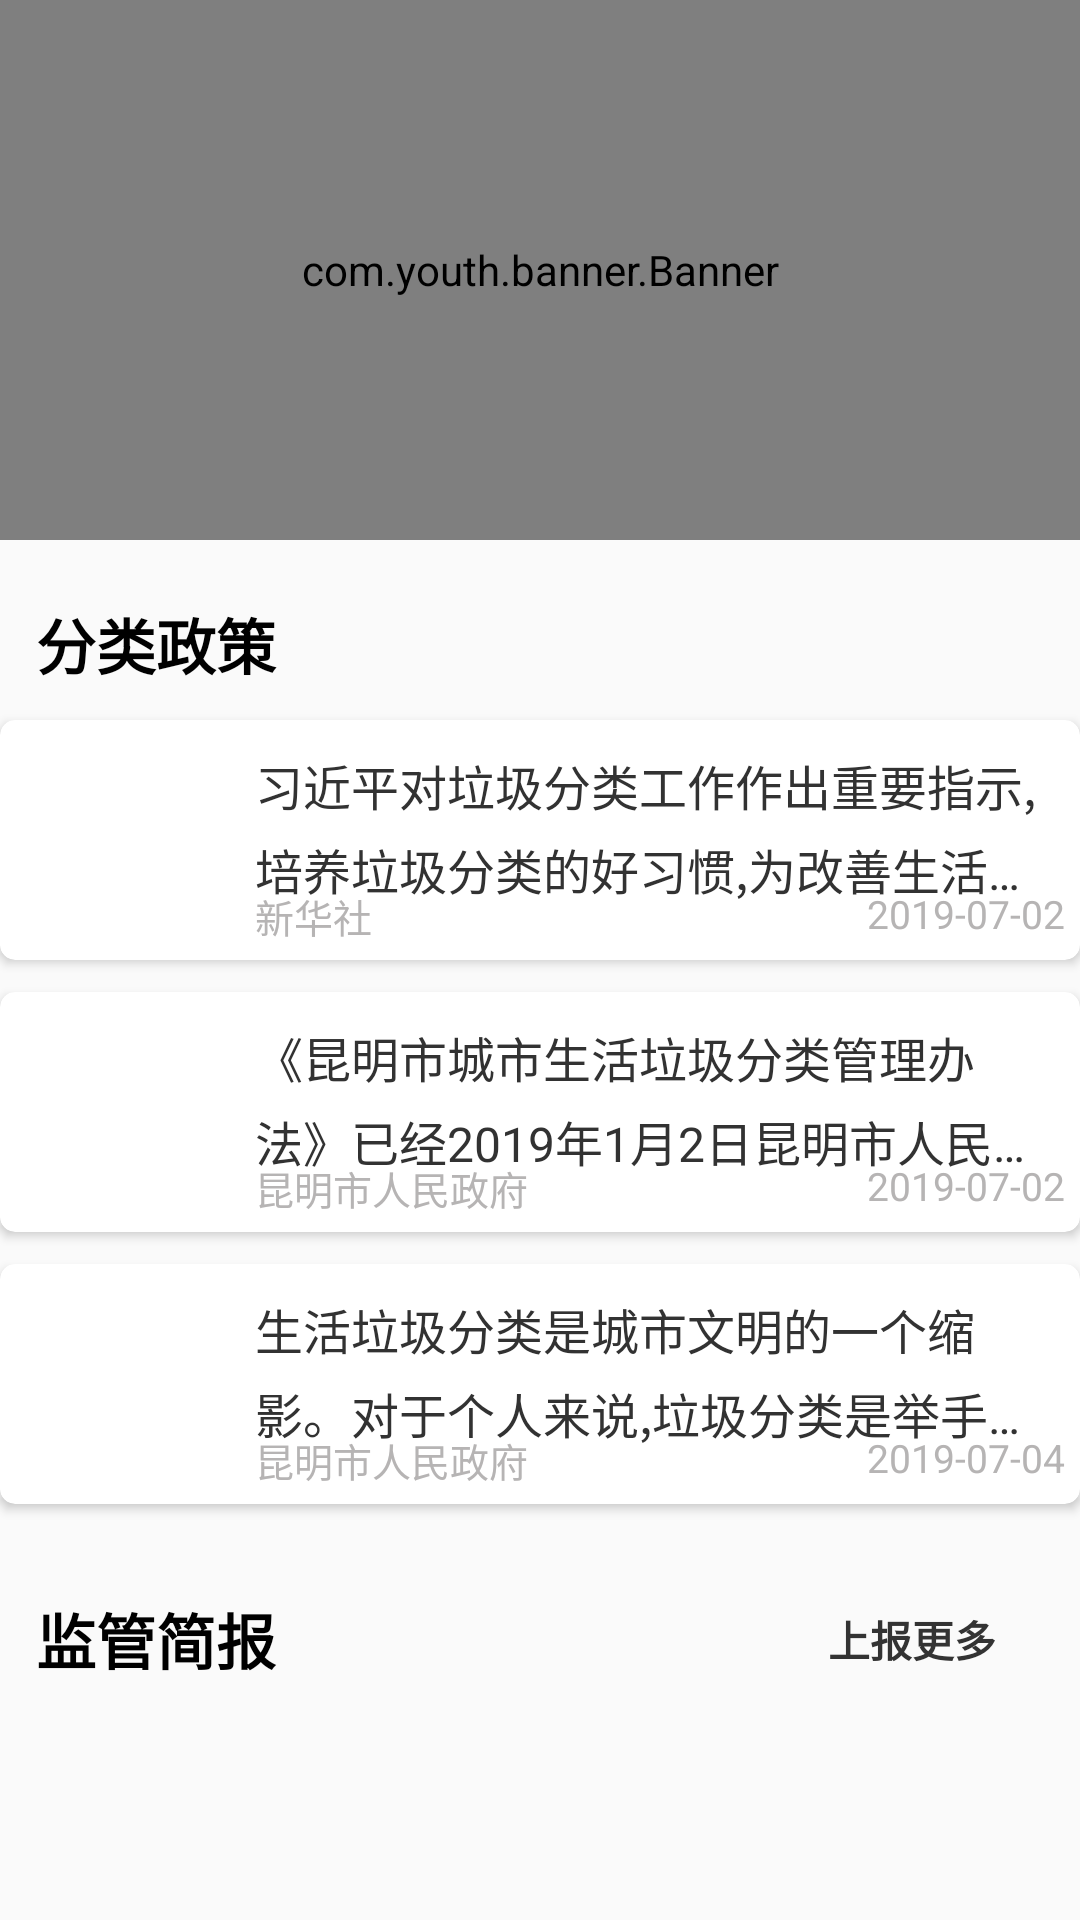

Reconstruct the res/layout file that produces this screen, plus the resources it refers to.
<!-- AndroidManifest.xml: application theme AppTheme -->
<!-- res/layout/info_fragment.xml -->
<?xml version="1.0" encoding="utf-8"?>
<androidx.core.widget.NestedScrollView xmlns:android="http://schemas.android.com/apk/res/android"
    android:layout_width="match_parent"
    android:layout_height="match_parent">

    <LinearLayout
        android:layout_width="match_parent"
        android:layout_height="match_parent"
        android:orientation="vertical">

        <com.youth.banner.Banner
            android:id="@+id/infoBanner"
            android:layout_width="match_parent"
            android:layout_height="180dp" />

        <TextView
            android:id="@+id/infoPolicy"
            android:layout_width="match_parent"
            android:layout_height="wrap_content"
            android:layout_marginLeft="12dp"
            android:layout_marginTop="20dp"
            android:layout_marginRight="12dp"
            android:layout_marginBottom="11dp"
            android:ellipsize="end"
            android:gravity="center_vertical"
            android:includeFontPadding="false"
            android:maxLines="2"
            android:text="分类政策"
            android:textColor="@color/black"
            android:textSize="20sp"
            android:textStyle="bold" />

        <include
            android:id="@+id/policyLayout1"
            layout="@layout/item_category" />

        <View
            android:layout_width="match_parent"
            android:layout_height="0.5dp"
            android:layout_marginTop="5dp"
            android:layout_marginBottom="5dp" />

        <include
            android:id="@+id/policyLayout2"
            layout="@layout/item_category2" />

        <View
            android:layout_width="match_parent"
            android:layout_height="0.5dp"
            android:layout_marginTop="5dp"
            android:layout_marginBottom="5dp" />

        <include
            android:id="@+id/policyLayout3"
            layout="@layout/item_category3" />

        <LinearLayout
            android:layout_width="match_parent"
            android:layout_height="50dp"
            android:layout_marginLeft="12dp"
            android:layout_marginTop="20dp"
            android:layout_marginRight="12dp"
            android:layout_marginBottom="11dp"
            android:gravity="center_vertical"
            android:orientation="horizontal">

            <TextView
                android:layout_width="0dp"
                android:layout_height="wrap_content"
                android:layout_weight="1"
                android:text="监管简报"
                android:textColor="@color/black"
                android:textSize="20sp"
                android:textStyle="bold" />


            <LinearLayout
                android:id="@+id/infoUploadBtn"
                android:layout_width="wrap_content"
                android:layout_height="wrap_content"
                android:orientation="horizontal">

                <TextView
                    android:layout_width="wrap_content"
                    android:layout_height="wrap_content"
                    android:gravity="center_vertical"
                    android:includeFontPadding="false"
                    android:maxLines="2"
                    android:text="上报更多"
                    android:textColor="@color/colorBlack333"
                    android:textSize="14sp"
                    android:textStyle="bold" />

                <ImageView
                    android:layout_width="16dp"
                    android:layout_height="16dp"
                    android:src="@drawable/ic_right" />
            </LinearLayout>

        </LinearLayout>

        <androidx.recyclerview.widget.RecyclerView
            android:id="@+id/infoRecyclerView"
            android:layout_width="match_parent"
            android:layout_height="wrap_content" />

    </LinearLayout>


</androidx.core.widget.NestedScrollView>
<!-- res/layout/item_category.xml (included above) -->
<?xml version="1.0" encoding="utf-8"?>
<androidx.cardview.widget.CardView xmlns:android="http://schemas.android.com/apk/res/android"
    xmlns:app="http://schemas.android.com/apk/res-auto"
    android:id="@+id/category_item_layout"
    android:layout_width="match_parent"
    android:layout_height="wrap_content"
    android:background="?attr/selectableItemBackground"
    android:orientation="vertical"
    android:padding="5dp"
    app:cardCornerRadius="5dp"
    app:cardElevation="2dp"
    app:contentPadding="5dp">

    <LinearLayout
        android:layout_width="match_parent"
        android:layout_height="wrap_content"
        android:minHeight="70dp"
        android:orientation="horizontal">

        <ImageView
            android:id="@+id/category_item_img"
            android:layout_width="70dp"
            android:layout_height="70dp"
            android:layout_marginEnd="10dp"
            android:contentDescription="@null"
            android:scaleType="centerCrop"
            android:src="@drawable/homepage_header" />

        <RelativeLayout
            android:layout_width="0dp"
            android:layout_height="match_parent"
            android:layout_weight="1">

            <TextView
                android:id="@+id/category_item_desc"
                android:layout_width="match_parent"
                android:layout_height="wrap_content"
                android:layout_marginTop="5dp"
                android:ellipsize="end"
                android:lineSpacingMultiplier="1.2"
                android:maxLines="2"
                android:text="习近平对垃圾分类工作作出重要指示,培养垃圾分类的好习惯,为改善生活环境作努力,为绿色发展可持续发展作贡献"
                android:textColor="@color/category_text"
                android:textSize="16sp" />


            <RelativeLayout
                android:layout_width="match_parent"
                android:layout_height="wrap_content"
                android:layout_alignParentBottom="true">


                <TextView
                    android:id="@+id/category_item_author"
                    android:layout_width="wrap_content"
                    android:layout_height="wrap_content"
                    android:maxLines="1"
                    android:text="新华社"
                    android:textAllCaps="false"
                    android:textColor="@color/category_text2"
                    android:textSize="13sp" />


                <TextView
                    android:id="@+id/category_item_time"
                    android:layout_width="wrap_content"
                    android:layout_height="wrap_content"
                    android:layout_alignParentEnd="true"
                    android:layout_alignParentRight="true"
                    android:text=" 2019-07-02"
                    android:textAllCaps="false"
                    android:textColor="@color/category_text2"
                    android:textSize="13sp" />

            </RelativeLayout>
        </RelativeLayout>


    </LinearLayout>


</androidx.cardview.widget.CardView>
<!-- res/layout/item_category2.xml (included above) -->
<?xml version="1.0" encoding="utf-8"?>
<androidx.cardview.widget.CardView xmlns:android="http://schemas.android.com/apk/res/android"
    xmlns:app="http://schemas.android.com/apk/res-auto"
    xmlns:tools="http://schemas.android.com/tools"
    android:id="@+id/category_item_layout"
    android:layout_width="match_parent"
    android:layout_height="wrap_content"
    android:background="?attr/selectableItemBackground"
    android:orientation="vertical"
    android:padding="5dp"
    app:cardCornerRadius="5dp"
    app:cardElevation="2dp"
    app:contentPadding="5dp">

    <LinearLayout
        android:layout_width="match_parent"
        android:layout_height="wrap_content"
        android:minHeight="70dp"
        android:orientation="horizontal">

        <ImageView
            android:id="@+id/category_item_img"
            android:layout_width="70dp"
            android:layout_height="70dp"
            android:layout_marginEnd="10dp"
            android:contentDescription="@null"
            android:scaleType="centerCrop"
            android:src="@drawable/homepage_header" />

        <RelativeLayout
            android:layout_width="0dp"
            android:layout_height="match_parent"
            android:layout_weight="1">

            <TextView
                android:id="@+id/category_item_desc"
                android:layout_width="match_parent"
                android:layout_height="wrap_content"
                android:layout_marginTop="5dp"
                android:ellipsize="end"
                android:lineSpacingMultiplier="1.2"
                android:maxLines="2"
                android:textColor="@color/category_text"
                android:textSize="16sp"
                android:text="《昆明市城市生活垃圾分类管理办法》已经2019年1月2日昆明市人民政府第33次常务会议讨论通过,现予公布,自2019年3月1日起施行。" />


            <RelativeLayout
                android:layout_width="match_parent"
                android:layout_height="wrap_content"
                android:layout_alignParentBottom="true">


                <TextView
                    android:id="@+id/category_item_author"
                    android:layout_width="wrap_content"
                    android:layout_height="wrap_content"
                    android:maxLines="1"
                    android:text="昆明市人民政府"
                    android:textAllCaps="false"
                    android:textColor="@color/category_text2"
                    android:textSize="13sp" />


                <TextView
                    android:id="@+id/category_item_time"
                    android:layout_width="wrap_content"
                    android:layout_height="wrap_content"
                    android:layout_alignParentEnd="true"
                    android:layout_alignParentRight="true"
                    android:textAllCaps="false"
                    android:textColor="@color/category_text2"
                    android:textSize="13sp"
                    android:text="2019-07-02" />

            </RelativeLayout>
        </RelativeLayout>


    </LinearLayout>


</androidx.cardview.widget.CardView>
<!-- res/layout/item_category3.xml (included above) -->
<?xml version="1.0" encoding="utf-8"?>
<androidx.cardview.widget.CardView xmlns:android="http://schemas.android.com/apk/res/android"
    xmlns:app="http://schemas.android.com/apk/res-auto"
    android:id="@+id/category_item_layout"
    android:layout_width="match_parent"
    android:layout_height="wrap_content"
    android:background="?attr/selectableItemBackground"
    android:orientation="vertical"
    android:padding="5dp"
    app:cardCornerRadius="5dp"
    app:cardElevation="2dp"
    app:contentPadding="5dp">

    <LinearLayout
        android:layout_width="match_parent"
        android:layout_height="wrap_content"
        android:minHeight="70dp"
        android:orientation="horizontal">

        <ImageView
            android:id="@+id/category_item_img"
            android:layout_width="70dp"
            android:layout_height="70dp"
            android:layout_marginEnd="10dp"
            android:contentDescription="@null"
            android:scaleType="centerCrop"
            android:src="@drawable/homepage_header" />

        <RelativeLayout
            android:layout_width="0dp"
            android:layout_height="match_parent"
            android:layout_weight="1">

            <TextView
                android:id="@+id/category_item_desc"
                android:layout_width="match_parent"
                android:layout_height="wrap_content"
                android:layout_marginTop="5dp"
                android:ellipsize="end"
                android:lineSpacingMultiplier="1.2"
                android:maxLines="2"
                android:text="生活垃圾分类是城市文明的一个缩影。对于个人来说,垃圾分类是举手之劳,但对于这座城市来说,当每个人都能做到垃圾分类时,这个城市的文明才会慢慢呈现。"
                android:textColor="@color/category_text"
                android:textSize="16sp" />


            <RelativeLayout
                android:layout_width="match_parent"
                android:layout_height="wrap_content"
                android:layout_alignParentBottom="true">


                <TextView
                    android:id="@+id/category_item_author"
                    android:layout_width="wrap_content"
                    android:layout_height="wrap_content"
                    android:maxLines="1"
                    android:text="昆明市人民政府"
                    android:textAllCaps="false"
                    android:textColor="@color/category_text2"
                    android:textSize="13sp" />


                <TextView
                    android:id="@+id/category_item_time"
                    android:layout_width="wrap_content"
                    android:layout_height="wrap_content"
                    android:layout_alignParentEnd="true"
                    android:layout_alignParentRight="true"
                    android:text="2019-07-04"
                    android:textAllCaps="false"
                    android:textColor="@color/category_text2"
                    android:textSize="13sp" />

            </RelativeLayout>
        </RelativeLayout>


    </LinearLayout>


</androidx.cardview.widget.CardView>
<!-- resources referenced by this layout -->
<resources>
  <color name="black">#000</color>
  <color name="category_text">#323232</color>
  <color name="category_text2">#b6b4b4</color>
  <color name="colorBlack333">#333</color>
  <style name="AppTheme" parent="Theme.AppCompat.Light.NoActionBar">
          
          <item name="colorPrimary">@color/colorPrimary</item>
          <item name="colorPrimaryDark">@color/colorPrimaryDark</item>
          <item name="colorAccent">@color/colorAccent</item>
          <item name="md_corner_radius">12dp</item>
      </style>
  <color name="colorPrimary">#3F51B5</color>
  <color name="colorPrimaryDark">#303F9F</color>
  <color name="colorAccent">#FF4081</color>
</resources>
